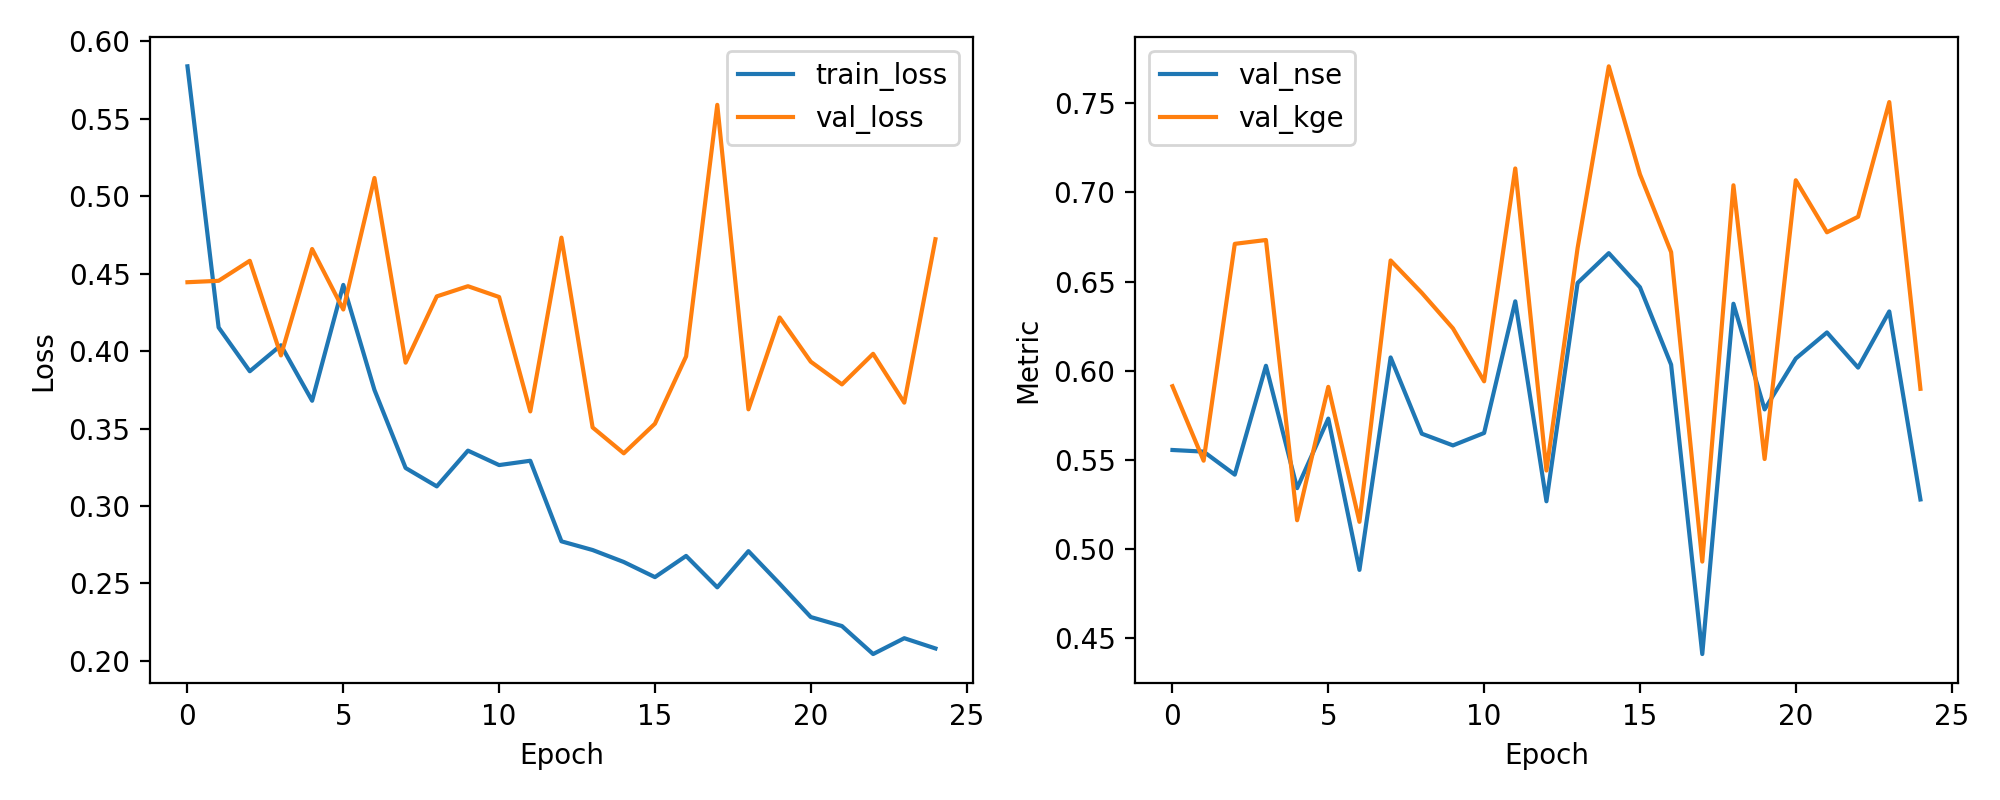

Data behind this chart, as committed beside it:
epoch, train_loss, val_loss, val_nse, val_kge
1, 0.5838, 0.4444, 0.5556, 0.5913
2, 0.4152, 0.4454, 0.5546, 0.5495
3, 0.387, 0.4583, 0.5417, 0.6712
4, 0.4038, 0.3972, 0.6028, 0.6734
5, 0.3679, 0.4659, 0.5341, 0.5162
6, 0.4427, 0.4268, 0.5732, 0.591
7, 0.3749, 0.5117, 0.4883, 0.5153
8, 0.3245, 0.3925, 0.6075, 0.6619
9, 0.3127, 0.4353, 0.5647, 0.6437
10, 0.3357, 0.4419, 0.5581, 0.6238
11, 0.3264, 0.4349, 0.5651, 0.5941
12, 0.3292, 0.3611, 0.6389, 0.7135
13, 0.2772, 0.4732, 0.5268, 0.544
14, 0.2716, 0.3507, 0.6493, 0.6689
15, 0.2639, 0.334, 0.666, 0.7708
16, 0.2541, 0.3531, 0.6469, 0.7102
17, 0.2678, 0.3966, 0.6034, 0.6666
18, 0.2475, 0.5589, 0.4411, 0.493
19, 0.2709, 0.3624, 0.6376, 0.704
20, 0.2499, 0.4217, 0.5783, 0.5505
21, 0.2283, 0.3931, 0.6069, 0.7069
22, 0.2225, 0.3785, 0.6215, 0.6777
23, 0.2045, 0.3982, 0.6018, 0.6864
24, 0.2147, 0.3667, 0.6333, 0.7507
25, 0.2081, 0.4722, 0.5278, 0.5899
